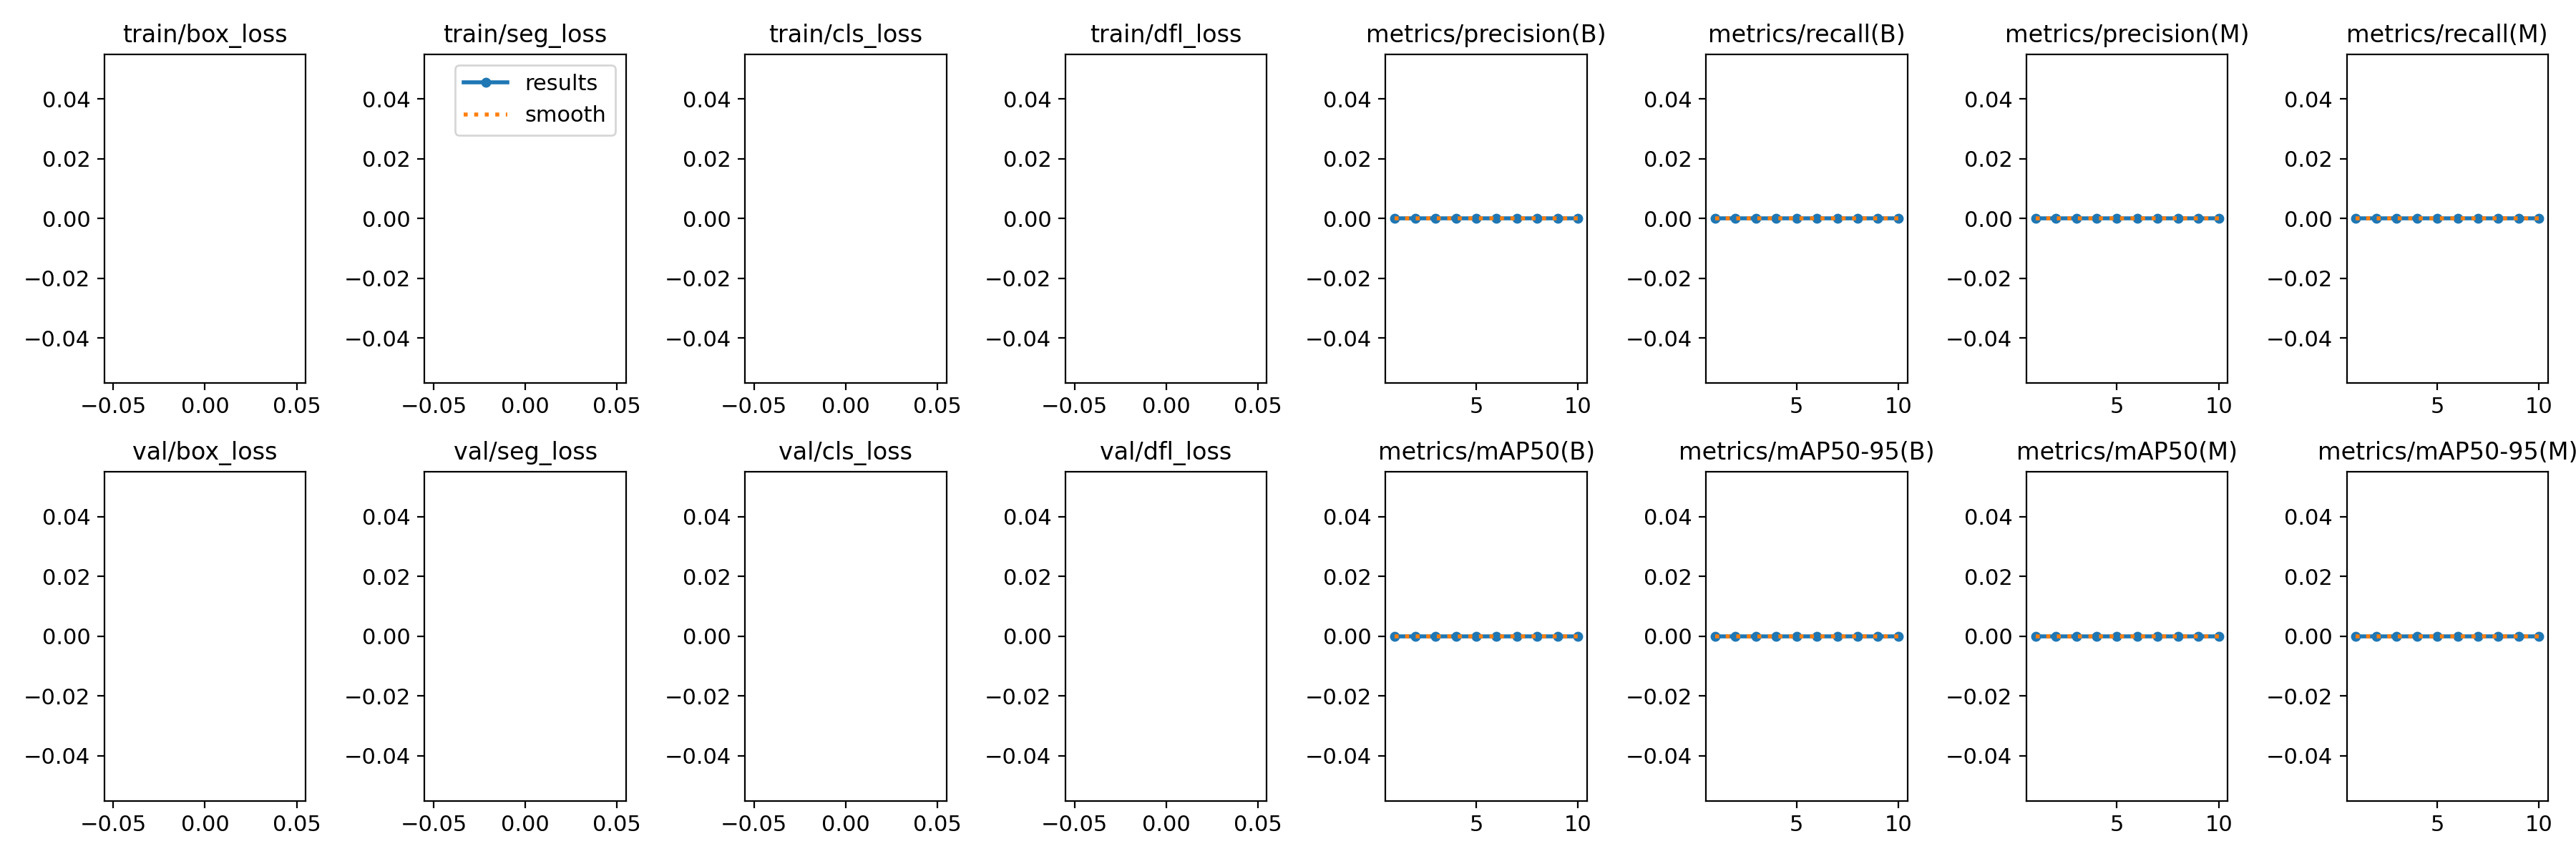

Source data for this figure (header and first rows):
epoch, train/box_loss, train/seg_loss, train/cls_loss, train/dfl_loss, metrics/precision(B), metrics/recall(B), metrics/mAP50(B), metrics/mAP50-95(B), metrics/precision(M), metrics/recall(M), metrics/mAP50(M), metrics/mAP50-95(M), val/box_loss, val/seg_loss, val/cls_loss, val/dfl_loss, lr/pg0, lr/pg1, lr/pg2
1, nan, nan, nan, nan, 0, 0, 0, 0, 0, 0, 0, 0, nan, nan, nan, nan, 0.0006543, 0.0006543, 0.0006543
2, nan, nan, nan, nan, 0, 0, 0, 0, 0, 0, 0, 0, nan, nan, nan, nan, 0.00119, 0.00119, 0.00119
3, nan, nan, nan, nan, 0, 0, 0, 0, 0, 0, 0, 0, nan, nan, nan, nan, 0.001594, 0.001594, 0.001594
4, nan, nan, nan, nan, 0, 0, 0, 0, 0, 0, 0, 0, nan, nan, nan, nan, 0.001406, 0.001406, 0.001406
5, nan, nan, nan, nan, 0, 0, 0, 0, 0, 0, 0, 0, nan, nan, nan, nan, 0.001208, 0.001208, 0.001208
6, nan, nan, nan, nan, 0, 0, 0, 0, 0, 0, 0, 0, nan, nan, nan, nan, 0.00101, 0.00101, 0.00101
7, nan, nan, nan, nan, 0, 0, 0, 0, 0, 0, 0, 0, nan, nan, nan, nan, 0.000812, 0.000812, 0.000812
8, nan, nan, nan, nan, 0, 0, 0, 0, 0, 0, 0, 0, nan, nan, nan, nan, 0.000614, 0.000614, 0.000614
9, nan, nan, nan, nan, 0, 0, 0, 0, 0, 0, 0, 0, nan, nan, nan, nan, 0.000416, 0.000416, 0.000416
10, nan, nan, nan, nan, 0, 0, 0, 0, 0, 0, 0, 0, nan, nan, nan, nan, 0.000218, 0.000218, 0.000218
